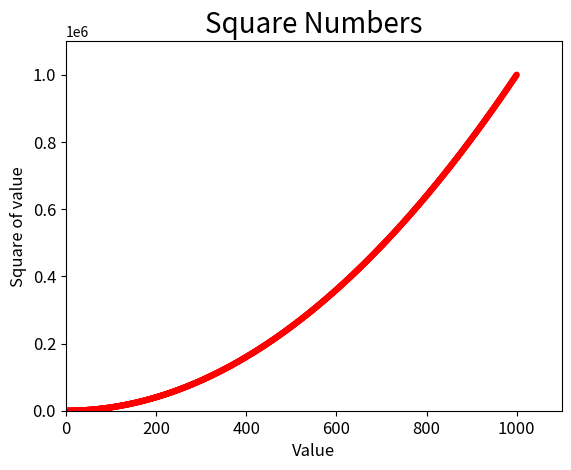

The matplotlib source for this figure:
import matplotlib.pyplot as plt

x_values = list(range(1, 1001))
y_values = [x**2 for x in x_values]

plt.scatter(x_values, y_values, c='red', edgecolor='none', s=20)

#set chart title and label axes
plt.title("Square Numbers", fontsize=20)
plt.xlabel("Value", fontsize=12)
plt.ylabel("Square of value", fontsize=12)

#set range for each axis
plt.axis([0, 1100, 0, 1100000])

#set size of tick labels
plt.tick_params(axis='both', which='major', labelsize=12)

plt.show()
